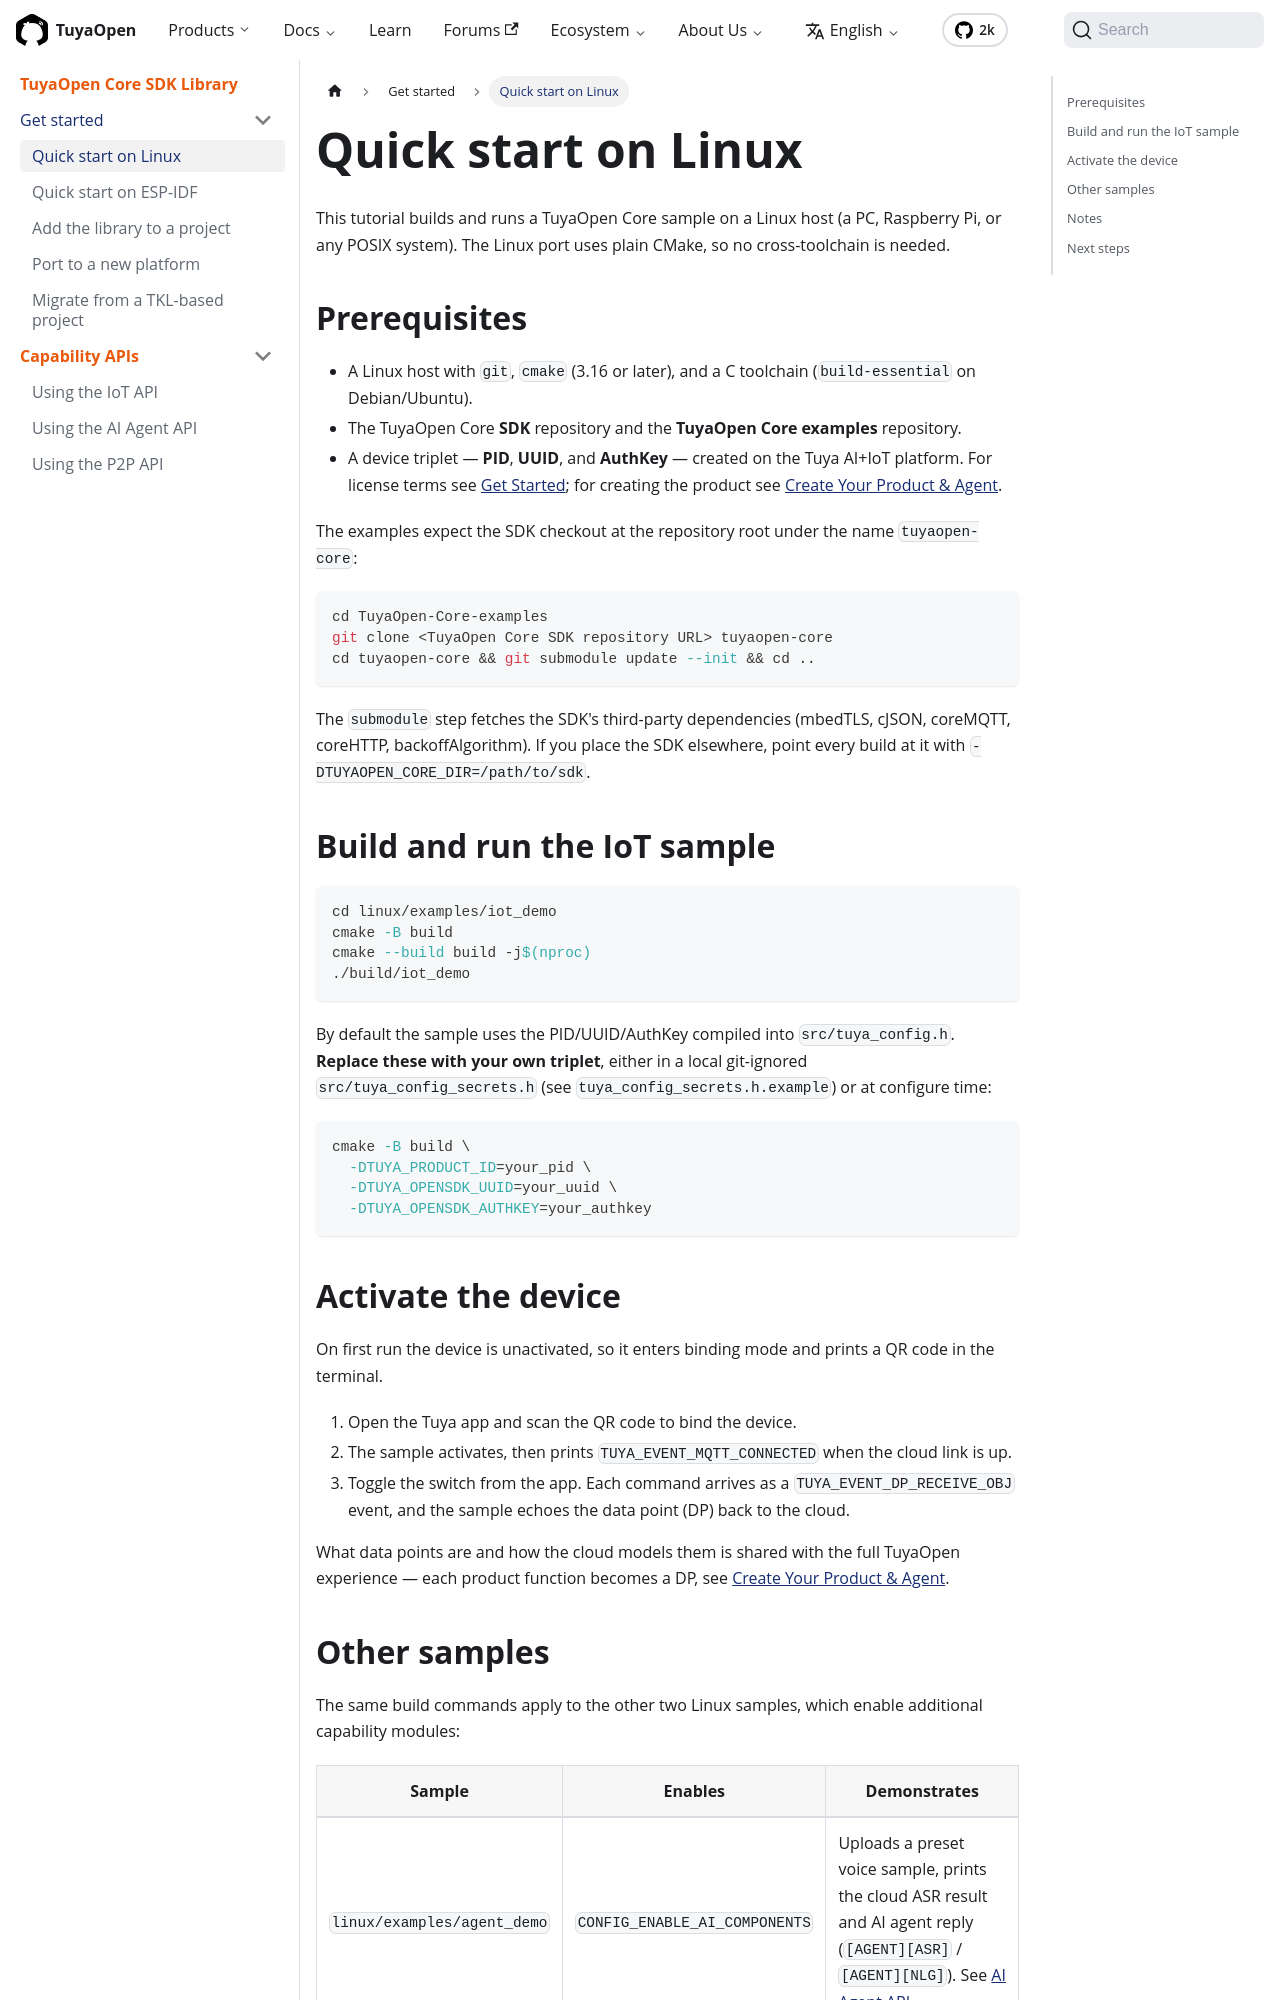

repository: Tuya-Community/TuyaOpen.io · page: docs/tuyaopen-core/linux-quick-start.html · generator: docusaurus

---
title: Quick start on Linux
description: "Build and run a TuyaOpen Core sample on a Linux host: clone the SDK and examples, activate a device with the Tuya app, and watch the cloud link come up."
keywords:
  - tuyaopen core
  - linux
  - quick start
  - build
  - example
---

This tutorial builds and runs a TuyaOpen Core sample on a Linux host (a PC, Raspberry Pi, or any POSIX system). The Linux port uses plain CMake, so no cross-toolchain is needed.

## Prerequisites

- A Linux host with `git`, `cmake` (3.16 or later), and a C toolchain (`build-essential` on Debian/Ubuntu).
- The TuyaOpen Core **SDK** repository and the **TuyaOpen Core examples** repository.
- A device triplet — **PID**, **UUID**, and **AuthKey** — created on the Tuya AI+IoT platform. For license terms see [Get Started](../quick-start/index.md); for creating the product see [Create Your Product & Agent](../cloud/tuya-cloud/creating-new-product.md).

The examples expect the SDK checkout at the repository root under the name `tuyaopen-core`:

```bash
cd TuyaOpen-Core-examples
git clone <TuyaOpen Core SDK repository URL> tuyaopen-core
cd tuyaopen-core && git submodule update --init && cd ..
```

The `submodule` step fetches the SDK's third-party dependencies (mbedTLS, cJSON, coreMQTT, coreHTTP, backoffAlgorithm). If you place the SDK elsewhere, point every build at it with `-DTUYAOPEN_CORE_DIR=/path/to/sdk`.

## Build and run the IoT sample

```bash
cd linux/examples/iot_demo
cmake -B build
cmake --build build -j$(nproc)
./build/iot_demo
```

By default the sample uses the PID/UUID/AuthKey compiled into `src/tuya_config.h`. **Replace these with your own triplet**, either in a local git-ignored `src/tuya_config_secrets.h` (see `tuya_config_secrets.h.example`) or at configure time:

```bash
cmake -B build \
  -DTUYA_PRODUCT_ID=your_pid \
  -DTUYA_OPENSDK_UUID=your_uuid \
  -DTUYA_OPENSDK_AUTHKEY=your_authkey
```
